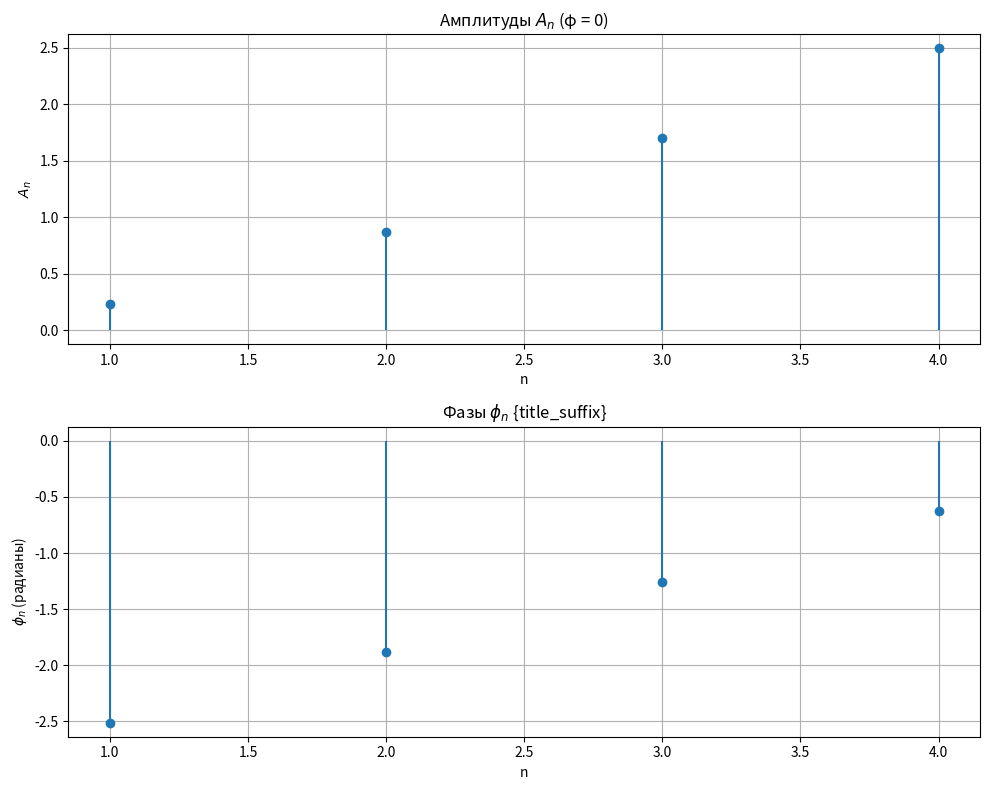
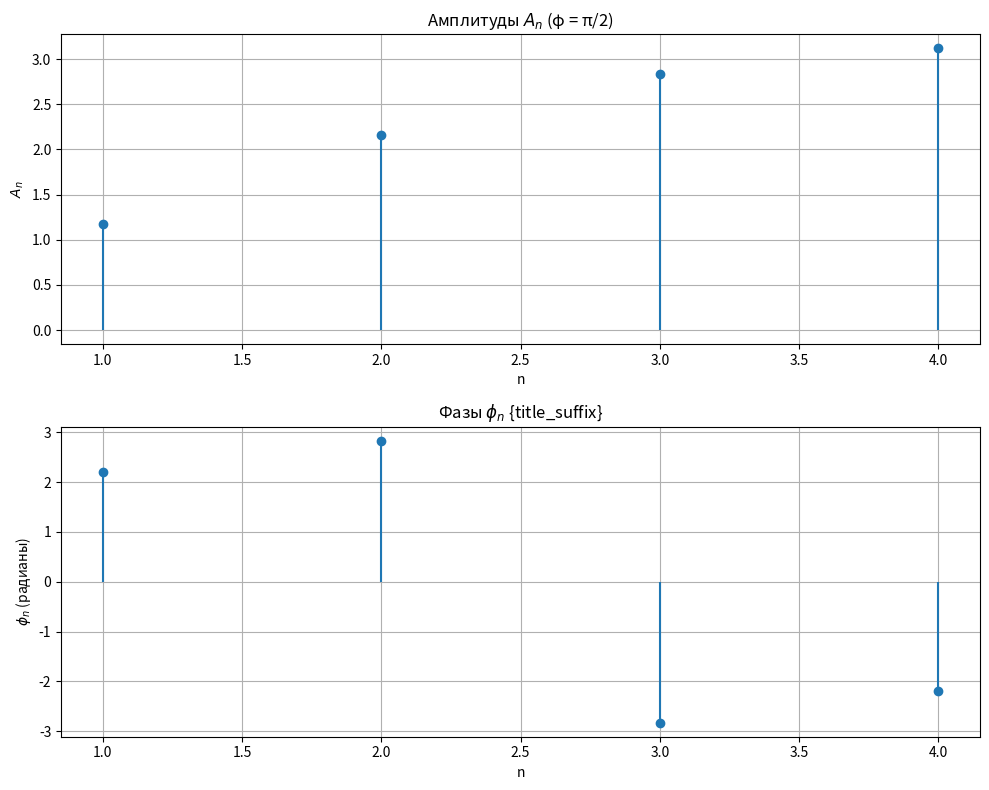

Source code (Python) for these figures, in order:
import numpy as np
import matplotlib.pyplot as plt

# Параметры
A = 3  # амплитуда
f = 5  # частота в Гц
T = 1 / f  # период

# Функция колебания
def x(t, phi):
    return A * np.cos(2 * np.pi * f * t + phi)

# Вычисление коэффициентов a_n и b_n
def compute_fourier_coefficients(n_max, phi):
    a_n = np.zeros(n_max + 1)
    b_n = np.zeros(n_max + 1)

    # a_0
    a_n[0] = (1 / T) * np.trapezoid(x(np.linspace(0, T, 1000), phi), np.linspace(0, T, 1000))

    # a_n и b_n для n = 1, 2, ..., n_max
    for n in range(1, n_max + 1):
        a_n[n] = (2 / T) * np.trapezoid(
            x(np.linspace(0, T, 1000), phi) * np.cos(2 * np.pi * n * np.linspace(0, T, 1000)),
            np.linspace(0, T, 1000))
        b_n[n] = (2 / T) * np.trapezoid(
            x(np.linspace(0, T, 1000), phi) * np.sin(2 * np.pi * n * np.linspace(0, T, 1000)),
            np.linspace(0, T, 1000))

    return a_n, b_n

# Вычисление амплитуд и фаз
def compute_amplitude_phase(a_n, b_n):
    A_n = np.sqrt(a_n**2 + b_n**2)
    phi_n = np.arctan2(b_n, a_n)  # atan2 для правильного определения угла
    return A_n, phi_n

# Построение графиков
def plot_fourier(A_n, phi_n, title_suffix=""):
    n_values = np.arange(len(A_n))
    fig, (ax1, ax2) = plt.subplots(2, 1, figsize=(10, 8))

    # График A_n
    ax1.stem(n_values[1:], A_n[1:], basefmt=" ")
    ax1.set_title(f'Амплитуды $A_n$ {title_suffix}')
    ax1.set_xlabel('n')
    ax1.set_ylabel('$A_n$')
    ax1.grid()

    # График φ_n
    ax2.stem(n_values[1:], phi_n[1:], basefmt=" ")
    ax2.set_title(r'Фазы $\phi_n$ {title_suffix}')
    ax2.set_xlabel('n')
    ax2.set_ylabel(r'$\phi_n$ (радианы)')
    ax2.grid()

    plt.tight_layout()
    plt.show()

# Основная программа
n_max = 4
phi_1 = 0  # начальная фаза
phi_2 = np.pi / 2  # новая фаза

# Вычисления для начальной фазы φ_1 = 0
a_n_1, b_n_1 = compute_fourier_coefficients(n_max, phi_1)
A_n_1, phi_n_1 = compute_amplitude_phase(a_n_1, b_n_1)

# Графики для φ_1 = 0
plot_fourier(A_n_1, phi_n_1, title_suffix="(φ = 0)")

# Вычисления для новой фазы φ_2 = π/2
a_n_2, b_n_2 = compute_fourier_coefficients(n_max, phi_2)
A_n_2, phi_n_2 = compute_amplitude_phase(a_n_2, b_n_2)

# Графики для φ_2 = π/2
plot_fourier(A_n_2, phi_n_2, title_suffix="(φ = π/2)")


